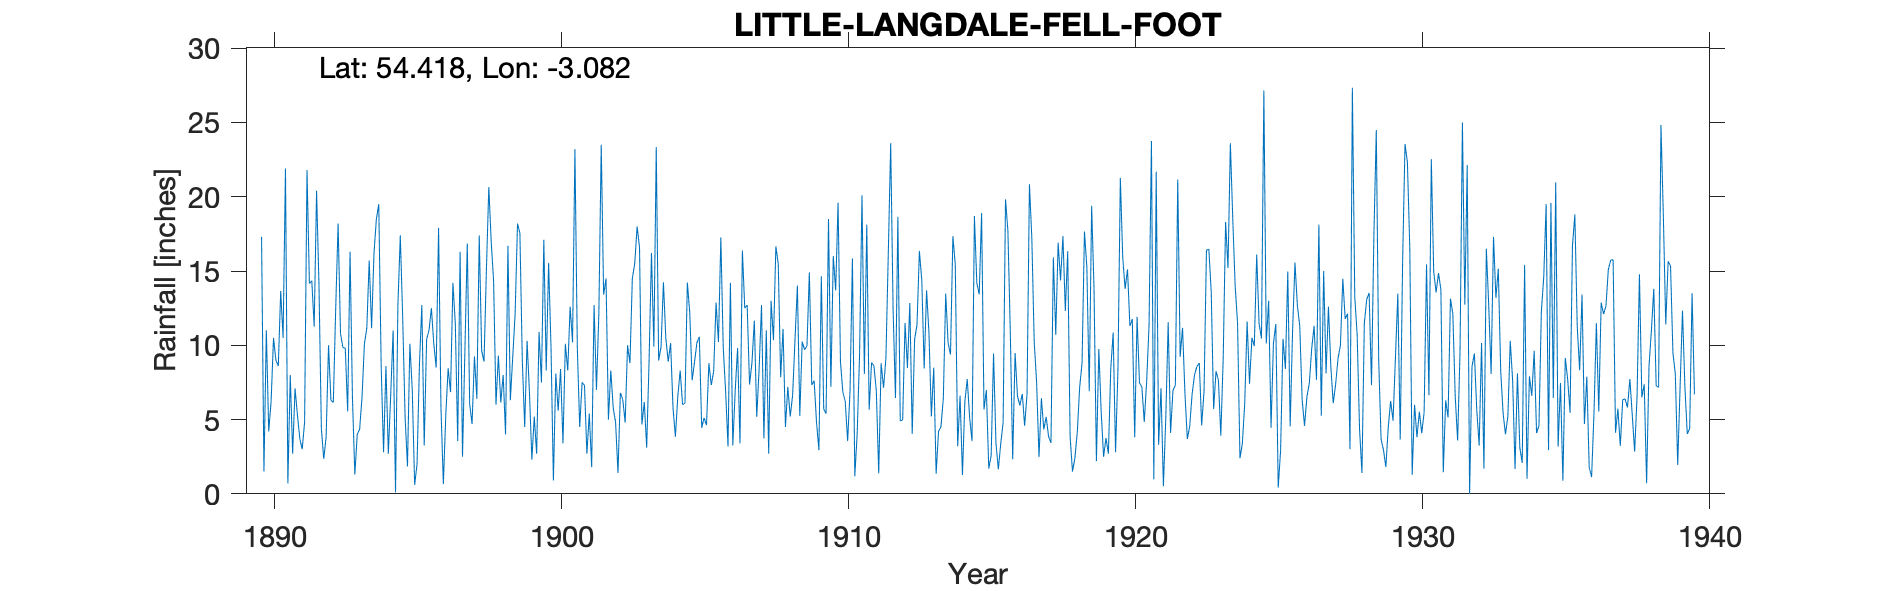

Data behind this chart, as committed beside it:
LITTLE LANGDALE FELL FOOT, , , , , , , , , , , , , , , , , , , , , , , 
Grid ref, NY299031, Long, -3.082, Lat, 54.42, Elevation, 380, ft, , , , , , , , , , , , , , , 
Station no, 3699, , , , , , , , , , , , , , , , , , , , , , 
, 1890, 1891, 1892, 1893, 1894, 1895, 1896, 1897, 1898, 1899, 1900, 1901, 1902, 1903, 1904, 1905, 1906, 1907, 1908, 1909, 1910, 1911, 1912
January, 17.3, 8, 14.1, 5.55, 18.5, 5.2, 10.1, 2.5, 17, 17.55, 15.55, 9.85, 14.5, 15.5, 14.24, 7.64, 17.26, 7.36, 15.48, 9.95, 13.7, 8.06, 12.45
February, 1.5, 2.7, 4.4, 16.3, 19.5, 1.85, 8.5, 9.6, 14.35, 9, 9.9, 4.5, 5, 18, 10.47, 8.87, 9.85, 8.82, 7.85, 14.91, 19.6, 18.12, 6.45
March, 11, 7.1, 2.35, 6.45, 8.6, 10.1, 17.9, 16.85, 6, 4.5, 0.9, 7.5, 8.3, 16.6, 8.9, 10.18, 6.88, 11.66, 11.1, 7.32, 8.9, 5.66, 18.65
April, 4.2, 5.3, 3.85, 1.3, 2.8, 7, 5.8, 6.05, 9.3, 10.3, 8.1, 7.3, 5.8, 4.67, 10.14, 10.57, 3.19, 5.18, 4.5, 7.62, 6.85, 8.83, 4.9
May, 6.25, 3.7, 10, 4, 8.6, 0.6, 0.65, 4.7, 6.15, 6.8, 5.6, 2.7, 4.8, 6.18, 5.8, 4.45, 14.2, 8.42, 7.2, 4.8, 6.21, 8.62, 4.97
June, 10.5, 3, 6.3, 4.35, 2.7, 2, 5.25, 9.25, 8, 2.3, 8.4, 5.4, 1.4, 3.1, 3.84, 5.11, 3.26, 12.7, 5.2, 2.94, 3.55, 6.9, 11.5
July, 9, 4.85, 6.15, 6.5, 6.7, 8.7, 8.45, 6.4, 4, 5.2, 3.4, 1.8, 6.8, 8.97, 6.54, 4.63, 6.92, 3.73, 6.63, 14.64, 6.9, 1.38, 8.47
August, 8.6, 21.8, 12.5, 10.1, 11, 12.7, 6.85, 17.4, 16.7, 2.7, 10.1, 12.7, 6.35, 16.21, 8.3, 8.8, 9.81, 11, 10.38, 5.72, 15.85, 8.79, 12.85
September, 13.65, 14.15, 18.2, 11.15, 0.1, 3.25, 14.2, 9.65, 6.3, 10.9, 8.3, 7, 4.8, 9.91, 6, 7.32, 3.4, 2.7, 14.02, 5.4, 1.18, 7.14, 4.04
October, 10.5, 14.35, 10.8, 15.7, 12.7, 10.4, 11.45, 8.9, 9.2, 7.5, 12.6, 12.1, 10, 23.35, 6.12, 8.24, 16.38, 13, 5.25, 18.5, 4.09, 9.1, 10.4
November, 21.9, 11.25, 9.85, 11.15, 17.4, 11, 3.55, 15.1, 12.1, 17.1, 10.2, 23.5, 8.8, 8.97, 14.23, 12.88, 12.5, 10.35, 10.25, 7.2, 9.45, 16.2, 11.38
December, 0.7, 20.4, 9.8, 16.2, 11.85, 12.5, 16.3, 20.65, 18.2, 8.3, 23.2, 13.4, 14.5, 9.9, 12.2, 10.22, 12.7, 16.66, 9.7, 16, 20.1, 23.6, 16.35
Total, 115.1, 116.6, 108.3, 108.8, 120.5, 85.3, 109, 127, 127.3, 102.2, 116.2, 107.8, 91.05, 141.4, 106.8, 98.91, 116.3, 111.6, 107.6, 115, 116.4, 122.4, 122.4
TYRain_1941-1950_24_pt1-page-049.csv - N…, , , , , , , , , , , , , , , , , , , , , , , 
1917 Dec, , , , , , , , , , , , , , , , , , , , , , , 
1919 Oct 2.80, , , , , , , , , , , , , , , , , , , , , , , 
1939 total arithmetic, , , , , , , , , , , , , , , , , , , , , , , 
